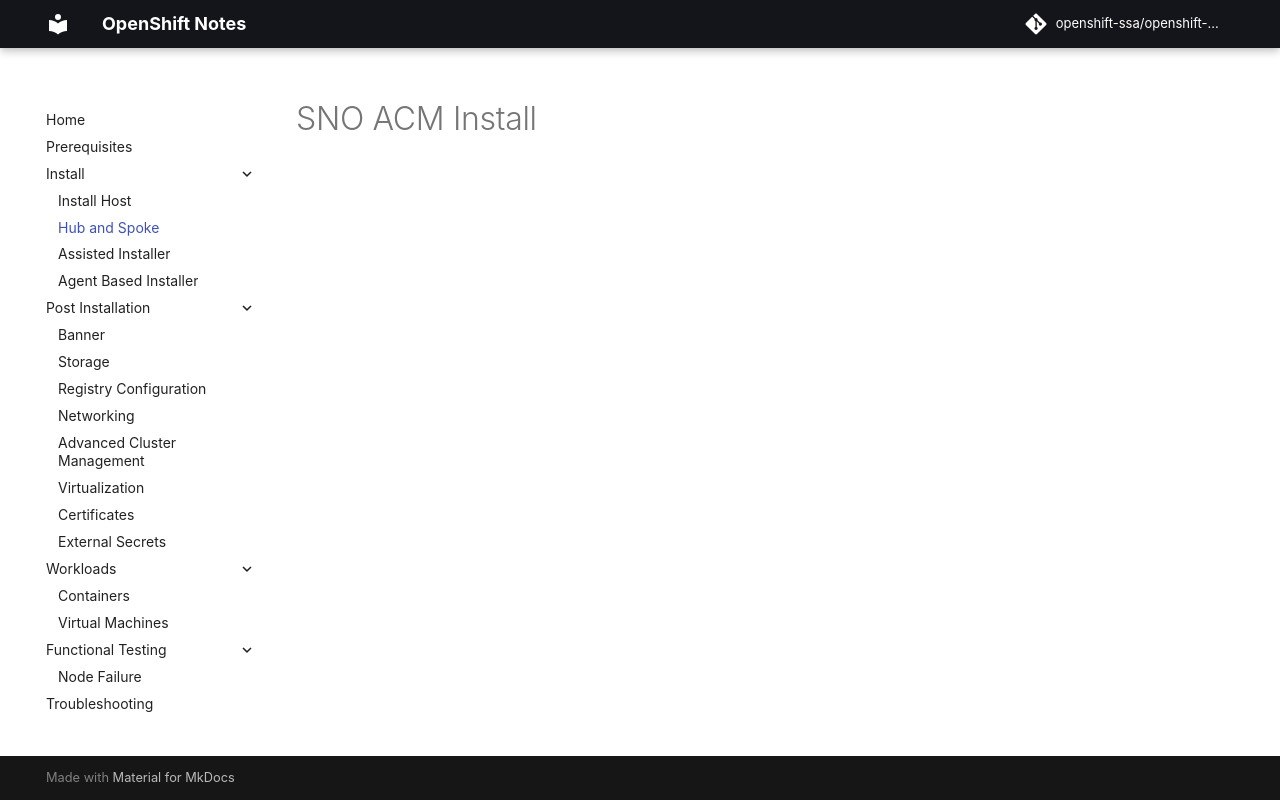

repository: openshift-ssa/openshift-notes · page: install/hub-spoke/index.html · generator: mkdocs

# SNO ACM Install
